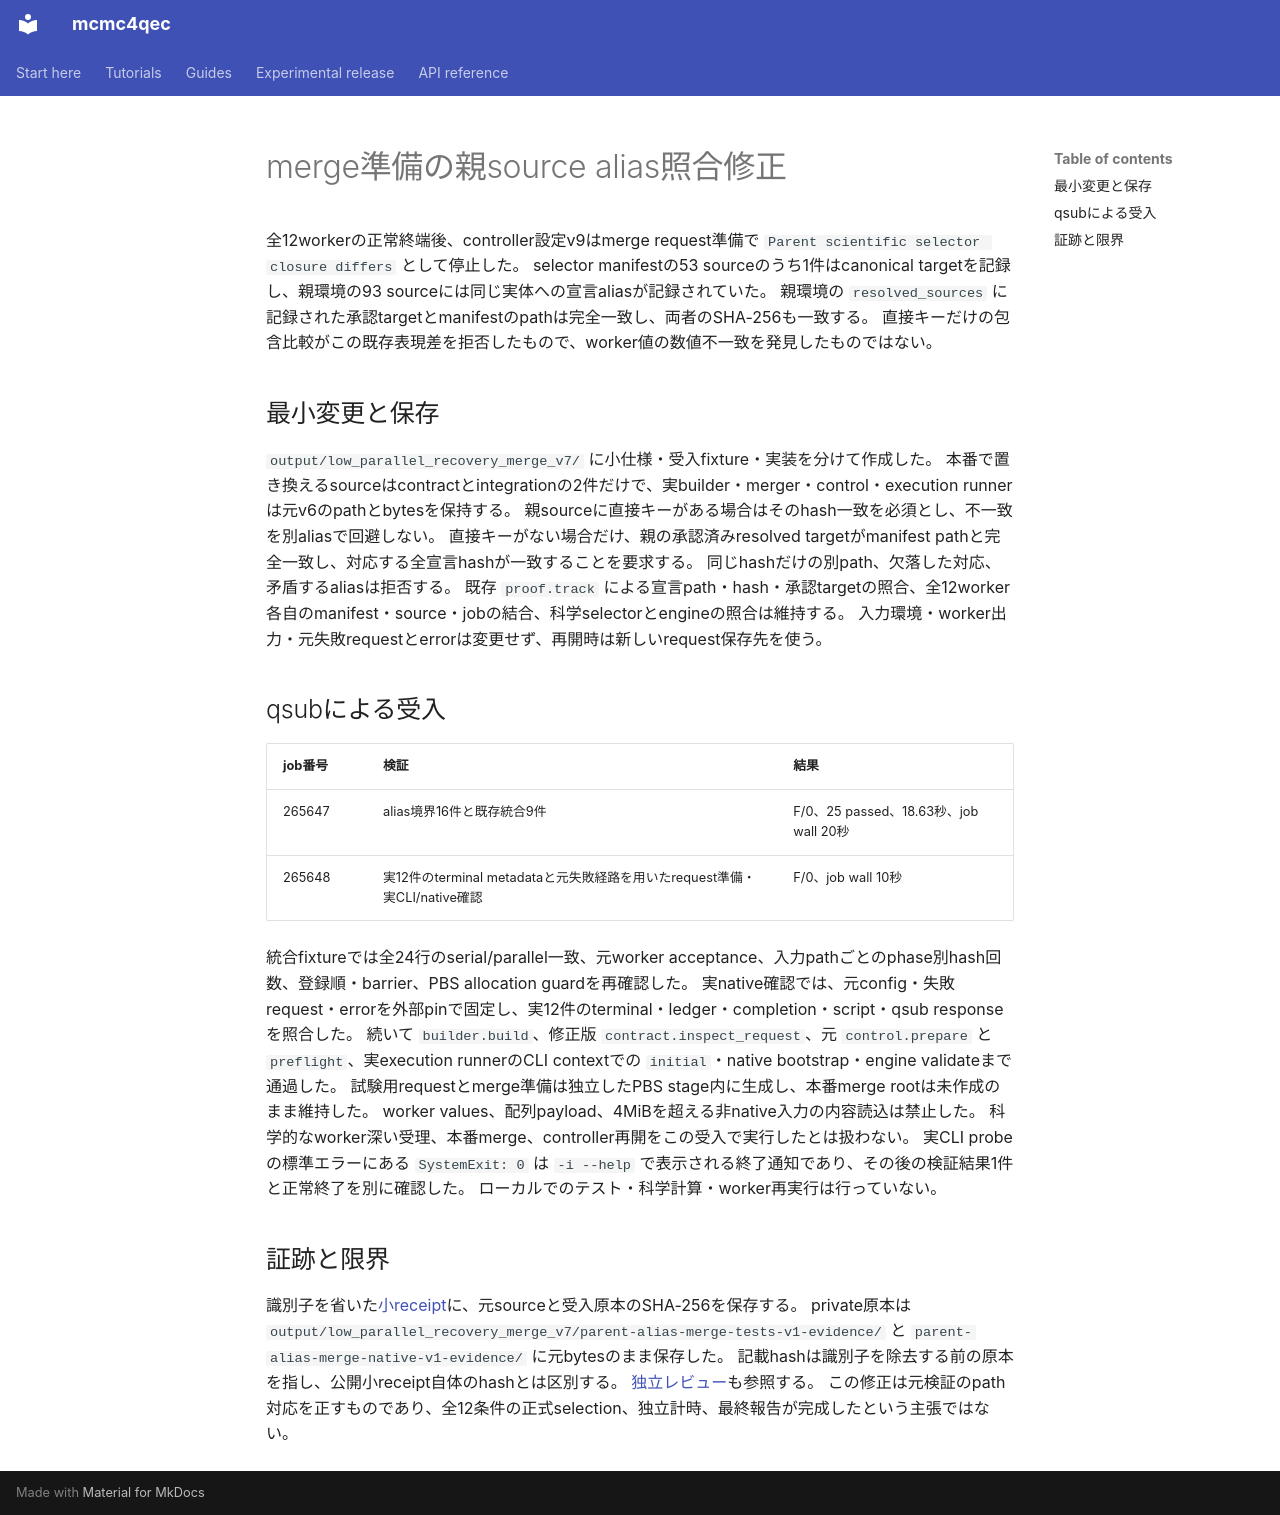

repository: junichiharuna/mcmc4qec · page: wp/parallel_merge_parent_alias_fix_2026-10-25_ja/index.html · generator: mkdocs

# merge準備の親source alias照合修正

全12workerの正常終端後、controller設定v9はmerge request準備で `Parent scientific selector closure differs` として停止した。
selector manifestの53 sourceのうち1件はcanonical targetを記録し、親環境の93 sourceには同じ実体への宣言aliasが記録されていた。
親環境の `resolved_sources` に記録された承認targetとmanifestのpathは完全一致し、両者のSHA-256も一致する。
直接キーだけの包含比較がこの既存表現差を拒否したもので、worker値の数値不一致を発見したものではない。

## 最小変更と保存

`output/low_parallel_recovery_merge_v7/` に小仕様・受入fixture・実装を分けて作成した。
本番で置き換えるsourceはcontractとintegrationの2件だけで、実builder・merger・control・execution runnerは元v6のpathとbytesを保持する。
親sourceに直接キーがある場合はそのhash一致を必須とし、不一致を別aliasで回避しない。
直接キーがない場合だけ、親の承認済みresolved targetがmanifest pathと完全一致し、対応する全宣言hashが一致することを要求する。
同じhashだけの別path、欠落した対応、矛盾するaliasは拒否する。
既存 `proof.track` による宣言path・hash・承認targetの照合、全12worker各自のmanifest・source・jobの結合、科学selectorとengineの照合は維持する。
入力環境・worker出力・元失敗requestとerrorは変更せず、再開時は新しいrequest保存先を使う。

## qsubによる受入

| job番号 | 検証 | 結果 |
|---|---|---|
| 265647 | alias境界16件と既存統合9件 | F/0、25 passed、18.63秒、job wall 20秒 |
| 265648 | 実12件のterminal metadataと元失敗経路を用いたrequest準備・実CLI/native確認 | F/0、job wall 10秒 |

統合fixtureでは全24行のserial/parallel一致、元worker acceptance、入力pathごとのphase別hash回数、登録順・barrier、PBS allocation guardを再確認した。
実native確認では、元config・失敗request・errorを外部pinで固定し、実12件のterminal・ledger・completion・script・qsub responseを照合した。
続いて `builder.build`、修正版 `contract.inspect_request`、元 `control.prepare` と `preflight`、実execution runnerのCLI contextでの `initial`・native bootstrap・engine validateまで通過した。
試験用requestとmerge準備は独立したPBS stage内に生成し、本番merge rootは未作成のまま維持した。
worker values、配列payload、4MiBを超える非native入力の内容読込は禁止した。
科学的なworker深い受理、本番merge、controller再開をこの受入で実行したとは扱わない。
実CLI probeの標準エラーにある `SystemExit: 0` は `-i --help` で表示される終了通知であり、その後の検証結果1件と正常終了を別に確認した。
ローカルでのテスト・科学計算・worker再実行は行っていない。

## 証跡と限界

識別子を省いた[小receipt](data/parallel_merge_parent_alias_20261025/receipt.json)に、元sourceと受入原本のSHA-256を保存する。
private原本は `output/low_parallel_recovery_merge_v7/parent-alias-merge-tests-v1-evidence/` と `parent-alias-merge-native-v1-evidence/` に元bytesのまま保存した。
記載hashは識別子を除去する前の原本を指し、公開小receipt自体のhashとは区別する。
[独立レビュー](parallel_merge_parent_closure_review_2026-10-25_ja.md)も参照する。
この修正は元検証のpath対応を正すものであり、全12条件の正式selection、独立計時、最終報告が完成したという主張ではない。
